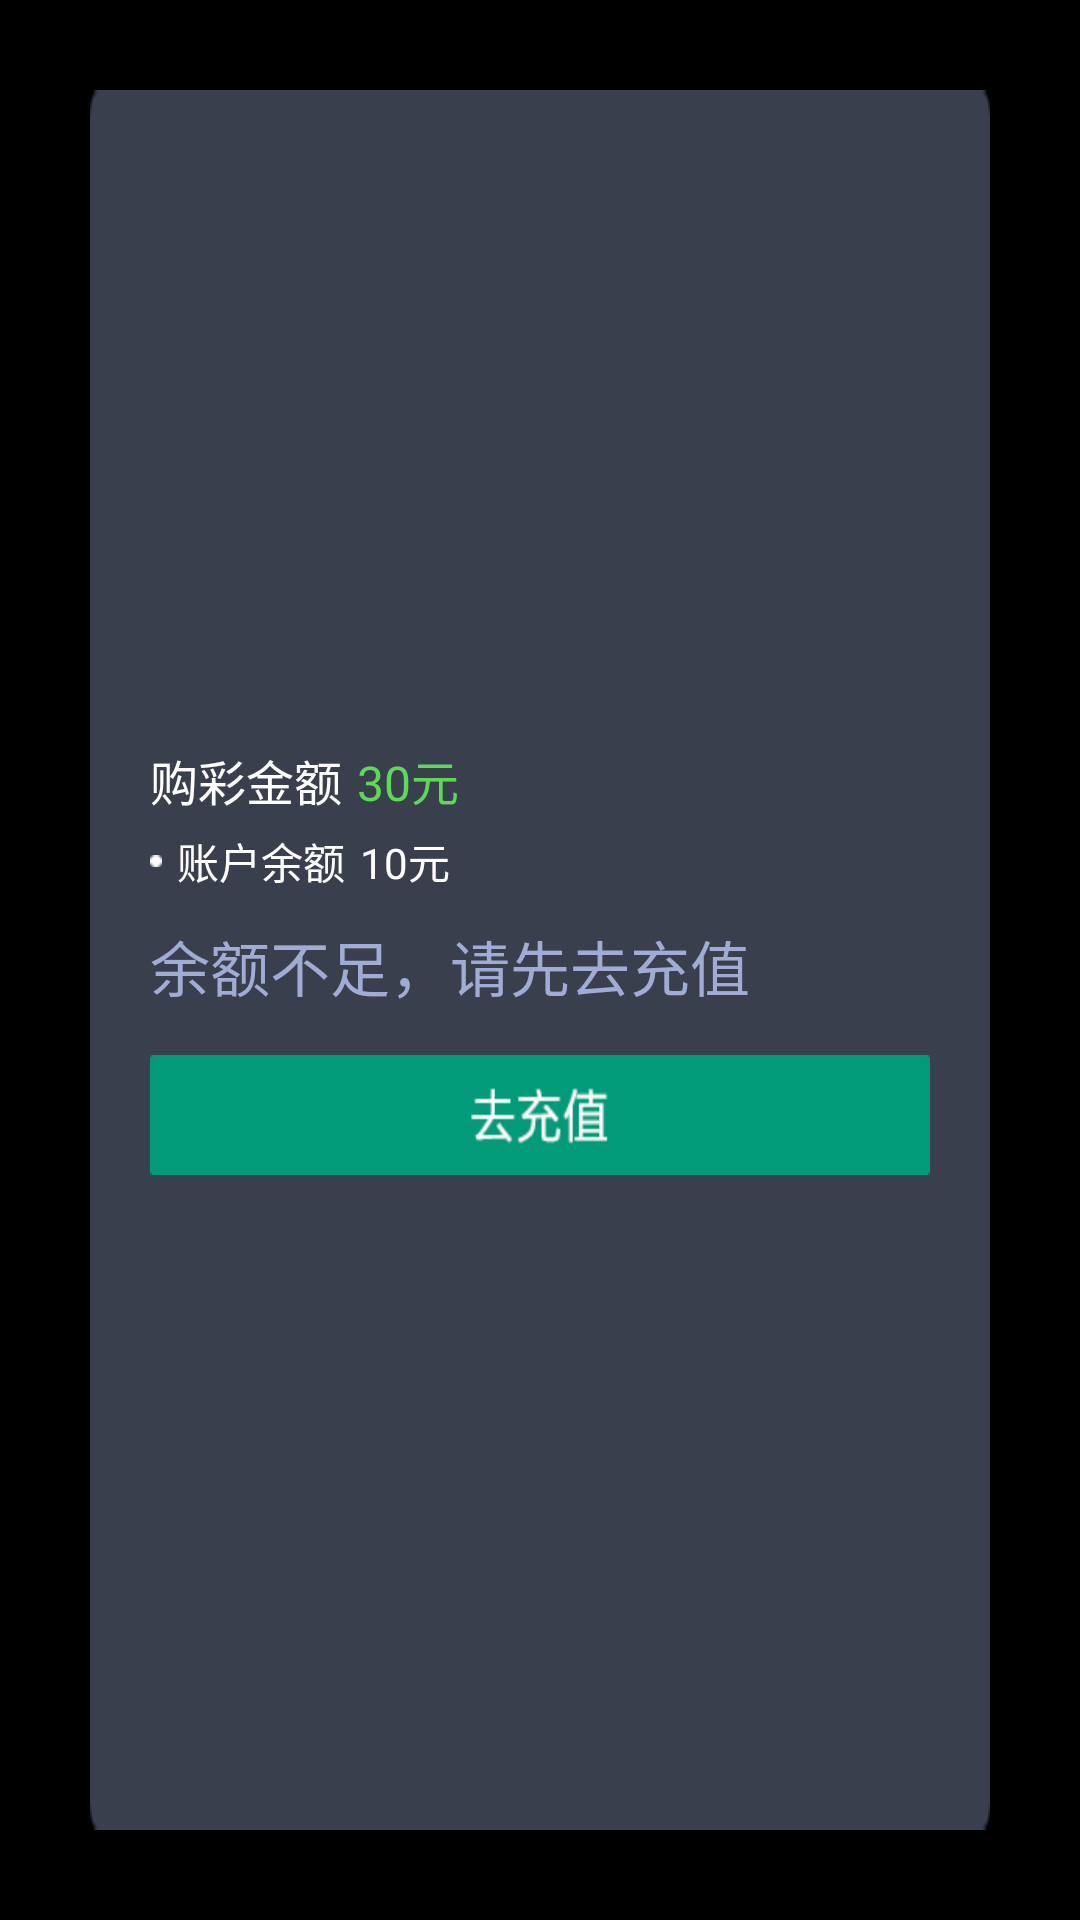

Here is an Android app screen rendered from its layout file. Give the layout XML and the strings, colors and styles it references.
<!-- AndroidManifest.xml: application theme android:Theme.Black.NoTitleBar -->
<!-- res/layout/balance_not_enough_dialog.xml -->
<?xml version="1.0" encoding="utf-8"?>
<LinearLayout xmlns:android="http://schemas.android.com/apk/res/android"
    android:layout_width="match_parent"
    android:layout_height="match_parent"
    android:orientation="vertical" >

    <LinearLayout
        android:layout_width="match_parent"
        android:layout_height="match_parent"
        android:layout_margin="30dp"
        android:background="@drawable/dialog_normal"
        android:gravity="center_vertical"
        android:orientation="vertical"
        android:paddingLeft="20dp"
        android:paddingRight="20dp" >

        <LinearLayout
            android:layout_width="wrap_content"
            android:layout_height="wrap_content"
            android:orientation="horizontal" >

            <TextView
                android:layout_width="wrap_content"
                android:layout_height="wrap_content"
                android:text="购彩金额"
                android:textColor="@color/white"
                android:textSize="@dimen/main_textsize" />

            <TextView
                 android:id="@+id/bug_money"
                android:layout_width="wrap_content"
                android:layout_height="wrap_content"
                android:layout_marginLeft="5dp"
                android:text="30元"
                android:textColor="#5adb53"
                android:textSize="@dimen/main_textsize" />
        </LinearLayout>

        <LinearLayout
            android:layout_width="wrap_content"
            android:layout_height="wrap_content"
            android:layout_marginTop="5dp"
            android:gravity="center_vertical"
            android:orientation="horizontal" >

            <ImageView
                android:layout_width="wrap_content"
                android:layout_height="wrap_content"
                android:src="@drawable/dot" />

            <TextView
                android:layout_width="wrap_content"
                android:layout_height="wrap_content"
                android:layout_marginLeft="5dp"
                android:text="账户余额"
                android:textColor="@color/white"
                android:textSize="@dimen/main_textsize3" />

            <TextView
                android:id="@+id/account_balance"
                android:layout_width="wrap_content"
                android:layout_height="wrap_content"
                android:layout_marginLeft="5dp"
                android:text="10元"
                android:textColor="@color/white"
                android:textSize="@dimen/main_textsize3" />
        </LinearLayout>

        <TextView
            android:layout_width="wrap_content"
            android:layout_height="wrap_content"
            android:layout_marginTop="10dp"
            android:text="余额不足，请先去充值"
            android:textColor="#a1acd5"
            android:textSize="@dimen/main_textsize2" />

        <ImageView
            android:id="@+id/dialog_commit"
            android:layout_width="wrap_content"
            android:layout_height="wrap_content"
            android:layout_marginTop="15dp"
            android:background="@drawable/goto_recharge_selector" />
    </LinearLayout>

</LinearLayout>
<!-- resources referenced by this layout -->
<resources>
  <color name="white">#FFFFFF</color>
  <dimen name="main_textsize">16sp</dimen>
  <dimen name="main_textsize2">20sp</dimen>
  <dimen name="main_textsize3">14sp</dimen>
  <!-- drawable dialog_normal: png bitmap (drawable-hdpi, 2202 bytes) -->
  <!-- drawable dot: png bitmap (drawable-hdpi, 1067 bytes) -->
  <!-- drawable goto_recharge_selector (drawable) -->
  <?xml version="1.0" encoding="utf-8"?>
  <selector xmlns:android="http://schemas.android.com/apk/res/android">
  
      <item android:drawable="@drawable/quchongzhi_active" android:state_pressed="true"/>
      <item android:drawable="@drawable/quchongzhi_normal"/>
  
  </selector>
  <!-- drawable quchongzhi_active: png bitmap (drawable-hdpi, 2804 bytes) -->
  <!-- drawable quchongzhi_normal: png bitmap (drawable-hdpi, 2781 bytes) -->
</resources>
